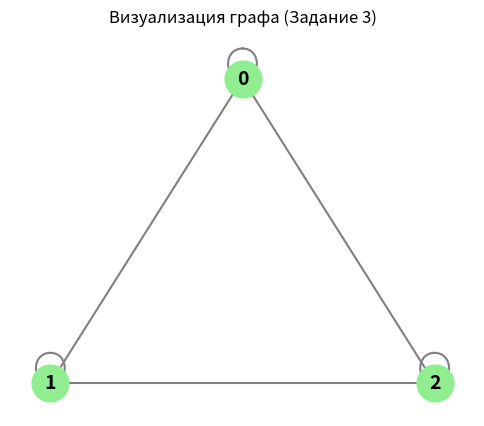

This chart was generated by the following Python code:
import numpy as np
import networkx as nx
import matplotlib.pyplot as plt

# ==========================================
# 1. Ввод матрицы смежности (Задание 3)
# ==========================================
# Матрица из задания:
# ( 1 1 1 )
# ( 1 1 1 )
# ( 1 0 1 )

A = np.array([
    [1, 1, 1],
    [1, 1, 1],
    [1, 0, 1]
], dtype=int)

print("1. Исходная матрица смежности (A):")
print(A)
print("-" * 30)

# ==========================================
# 2. Вывод рисунка графа
# ==========================================
print("2. Построение рисунка графа...")

# Создаем НЕориентированный граф (так как матрица симметрична)
G = nx.Graph()

# Добавляем узлы (0, 1, 2)
G.add_nodes_from(range(3))

# Добавляем ребра на основе матрицы смежности
# Проходим по верхнему треугольнику, чтобы не дублировать ребра
rows, cols = np.where(np.triu(A) == 1)
for u, v in zip(rows, cols):
    G.add_edge(u, v)

# Задаем позиции узлов (треугольником)
pos = {
    0: (0, 1),    # Верхний узел
    1: (-1, -1),  # Левый нижний
    2: (1, -1)    # Правый нижний
}

plt.figure(figsize=(6, 5))
# Рисуем узлы
nx.draw_networkx_nodes(G, pos, node_size=700, node_color='lightgreen')
# Рисуем подписи узлов
nx.draw_networkx_labels(G, pos, font_size=14, font_weight='bold')
# Рисуем ребра (без стрелок, так как граф неориентированный)
nx.draw_networkx_edges(G, pos, width=1.5, edge_color='gray')

plt.title("Визуализация графа (Задание 3)")
plt.axis('off')
plt.show()

print("-" * 30)

# ==========================================
# 3. Спектр графа (Собственные значения и векторы)
# ==========================================
print("3. Спектр графа (Собственные значения и векторы):")

# Используем np.linalg.eig() для получения собственных значений и векторов
eigenvalues, eigenvectors = np.linalg.eig(A)

# Сортируем собственные значения по убыванию (для удобства)
idx = np.argsort(eigenvalues)[::-1]
eigenvalues = eigenvalues[idx]
eigenvectors = eigenvectors[:, idx]

for i in range(len(eigenvalues)):
    val = eigenvalues[i]
    vec = eigenvectors[:, i]
    # Округляем для красивого вывода
    val_rounded = np.round(val.real, 4)
    vec_rounded = np.round(vec.real, 4)
    
    print(f"Собственное значение λ_{i+1} = {val_rounded}")
    print(f"Собственный вектор v_{i+1} = {vec_rounded}")
    print()

print("-" * 30)

# ==========================================
# 4. Вывод уравнения для тетради
# ==========================================
print("4. Характеристическое уравнение для записи в тетрадь:")
# Найдем коэффициенты полинома
coeffs = np.poly(A)
# coeffs: [1, -c2, c1, -c0] для lambda^3 + ...
eq_str = f"λ^3 + ({coeffs[1]:.1f})λ^2 + ({coeffs[2]:.1f})λ + ({coeffs[3]:.1f}) = 0"
print(eq_str)
print("-" * 30)

# ==========================================
# Дополнительно: Пояснение для тетради
# ==========================================
print("Пояснение для записи в тетрадь:")
print("1. Матрица смежности A имеет вид:")
print(A)
print("2. Характеристическое уравнение: det(A - λI) = 0")
print("3. Раскрывая определитель, получаем уравнение:")
print("   λ^3 - 3λ^2 + λ = 0  =>  λ(λ^2 - 3λ + 1) = 0")
print("4. Корни уравнения (спектр): λ1 = 0, λ2 ≈ 0.382, λ3 ≈ 2.618")
print("   (Проверка: сумма корней 0 + 0.382 + 2.618 = 3, след матрицы 1+1+1 = 3. Верно!)")
